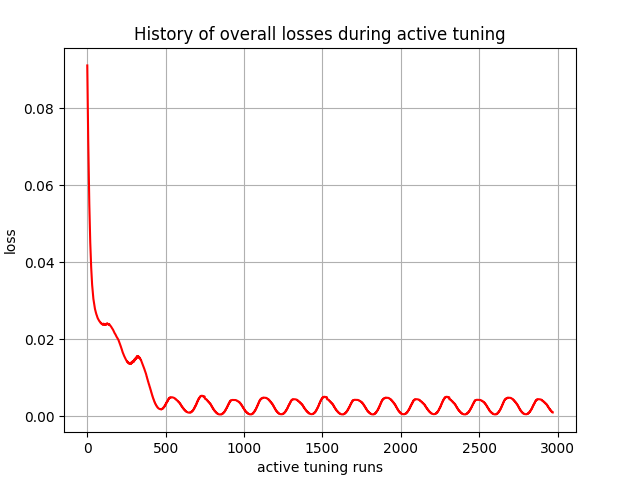

Values plotted in this chart, from the file beside it:
, 0
0, 0.09107
1, 0.08757
2, 0.08413
3, 0.08067
4, 0.07775
5, 0.07489
6, 0.07182
7, 0.06917
8, 0.06662
9, 0.06392
10, 0.0616
11, 0.05941
12, 0.05706
13, 0.05509
14, 0.05324
15, 0.05127
16, 0.04964
17, 0.04811
18, 0.04648
19, 0.04515
20, 0.04392
21, 0.04262
22, 0.04155
23, 0.04056
24, 0.03946
25, 0.0386
26, 0.03781
27, 0.03684
28, 0.03616
29, 0.03554
30, 0.03469
31, 0.03415
32, 0.03366
33, 0.03298
34, 0.03256
35, 0.03217
36, 0.03159
37, 0.03125
38, 0.03094
39, 0.0305
40, 0.03023
41, 0.02998
42, 0.02962
43, 0.0294
44, 0.0292
45, 0.02881
46, 0.02863
47, 0.02846
48, 0.02806
49, 0.0279
50, 0.02776
51, 0.02752
52, 0.02739
53, 0.02727
54, 0.02704
55, 0.02693
56, 0.02682
57, 0.0266
58, 0.0265
59, 0.0264
... 2,910 more rows
